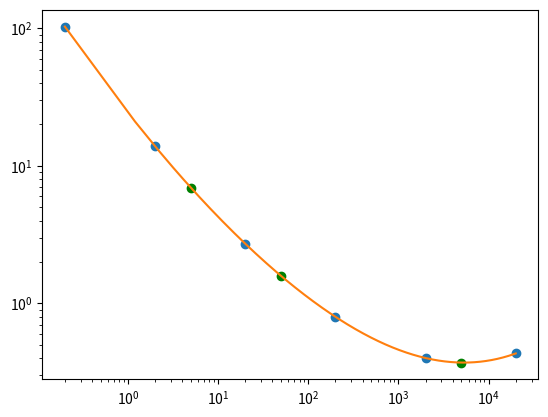

The matplotlib source for this figure:
# [redacted]
import numpy as np
import matplotlib.pyplot as plt
from scipy.interpolate import CubicSpline

x = np.array([0.2, 2, 20, 200, 2000, 20000])
y = np.array([103, 13.9, 2.72, 0.8, 0.401, 0.433])

log_x = np.log(x)
log_y = np.log(y)

log_cubic_spline = CubicSpline(log_x, log_y)

x_poly = [5, 50, 5000]
c_d = np.exp(log_cubic_spline(np.log(x_poly)))
print(f'c_d = {c_d}')

x_poly_2 = np.arange((0.2), (20000), 1)
d2 = np.exp(log_cubic_spline(np.log(x_poly_2)))

plt.plot(x,y,'o')
plt.plot(x_poly, c_d, 'og')
plt.plot(x_poly_2,d2)
plt.xscale('log')
plt.yscale('log')
plt.show()